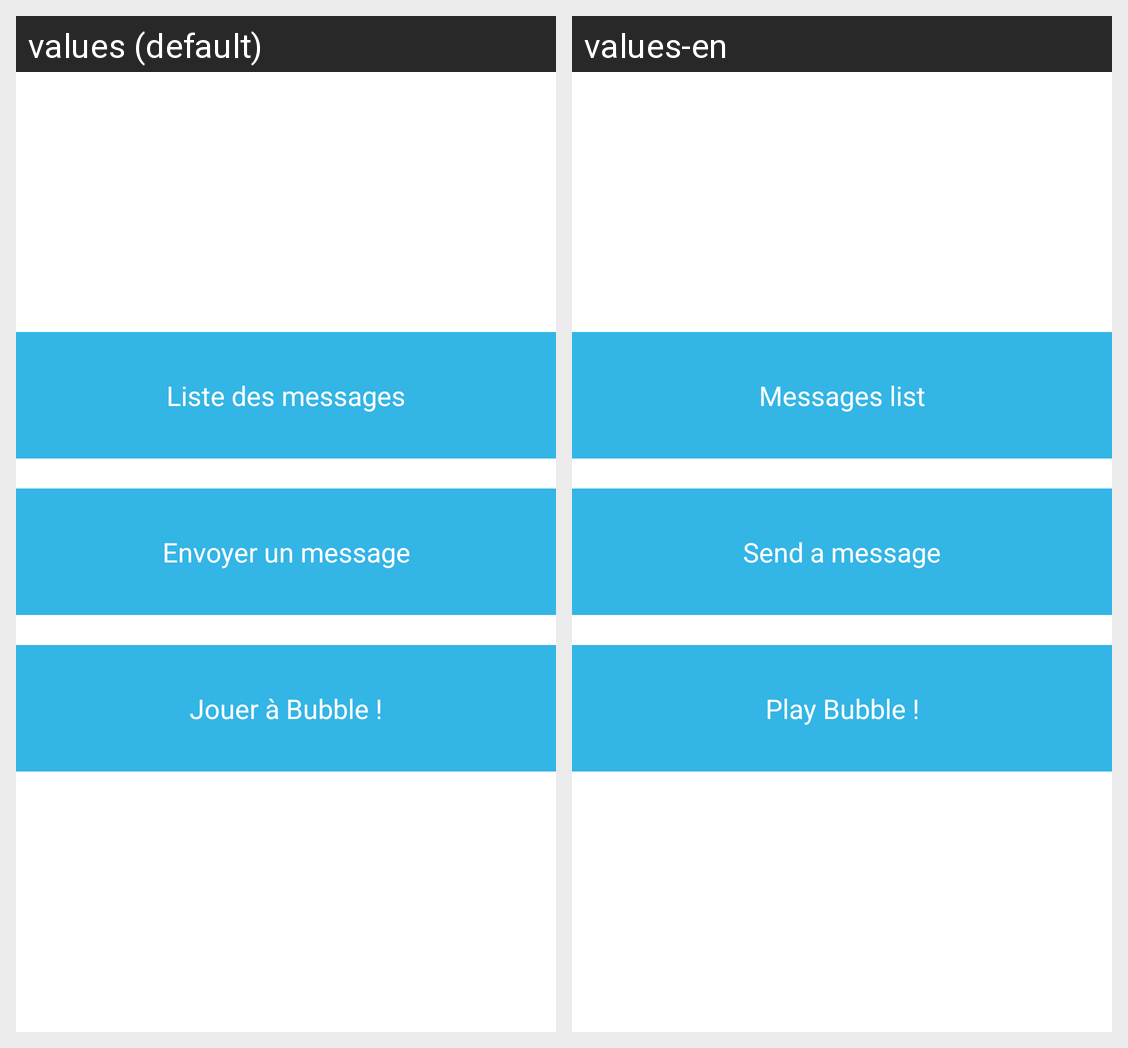

Locale-by-locale string values for the Android screen shown in this grid:
Android screen res/layout/activity_accueil.xml rendered under 2 locales, left to right: values (default), values-en. Device: Nexus 5 (rendered at 1080×1920; each locale shown at half size, 540×960, under a caption strip naming it); theme AppTheme.
Strings drawn on this screen, with the default value and each locale's value (text and hints the layout hard-codes, and strings that could not be matched under every locale, appear in the picture but are not listed):

title_activity_lister_messages
  values: Liste des messages
  values-en: Messages list

title_activity_envoyer_message
  values: Envoyer un message
  values-en: Send a message

title_activity_bubble
  values: Jouer à Bubble !
  values-en: Play Bubble !
